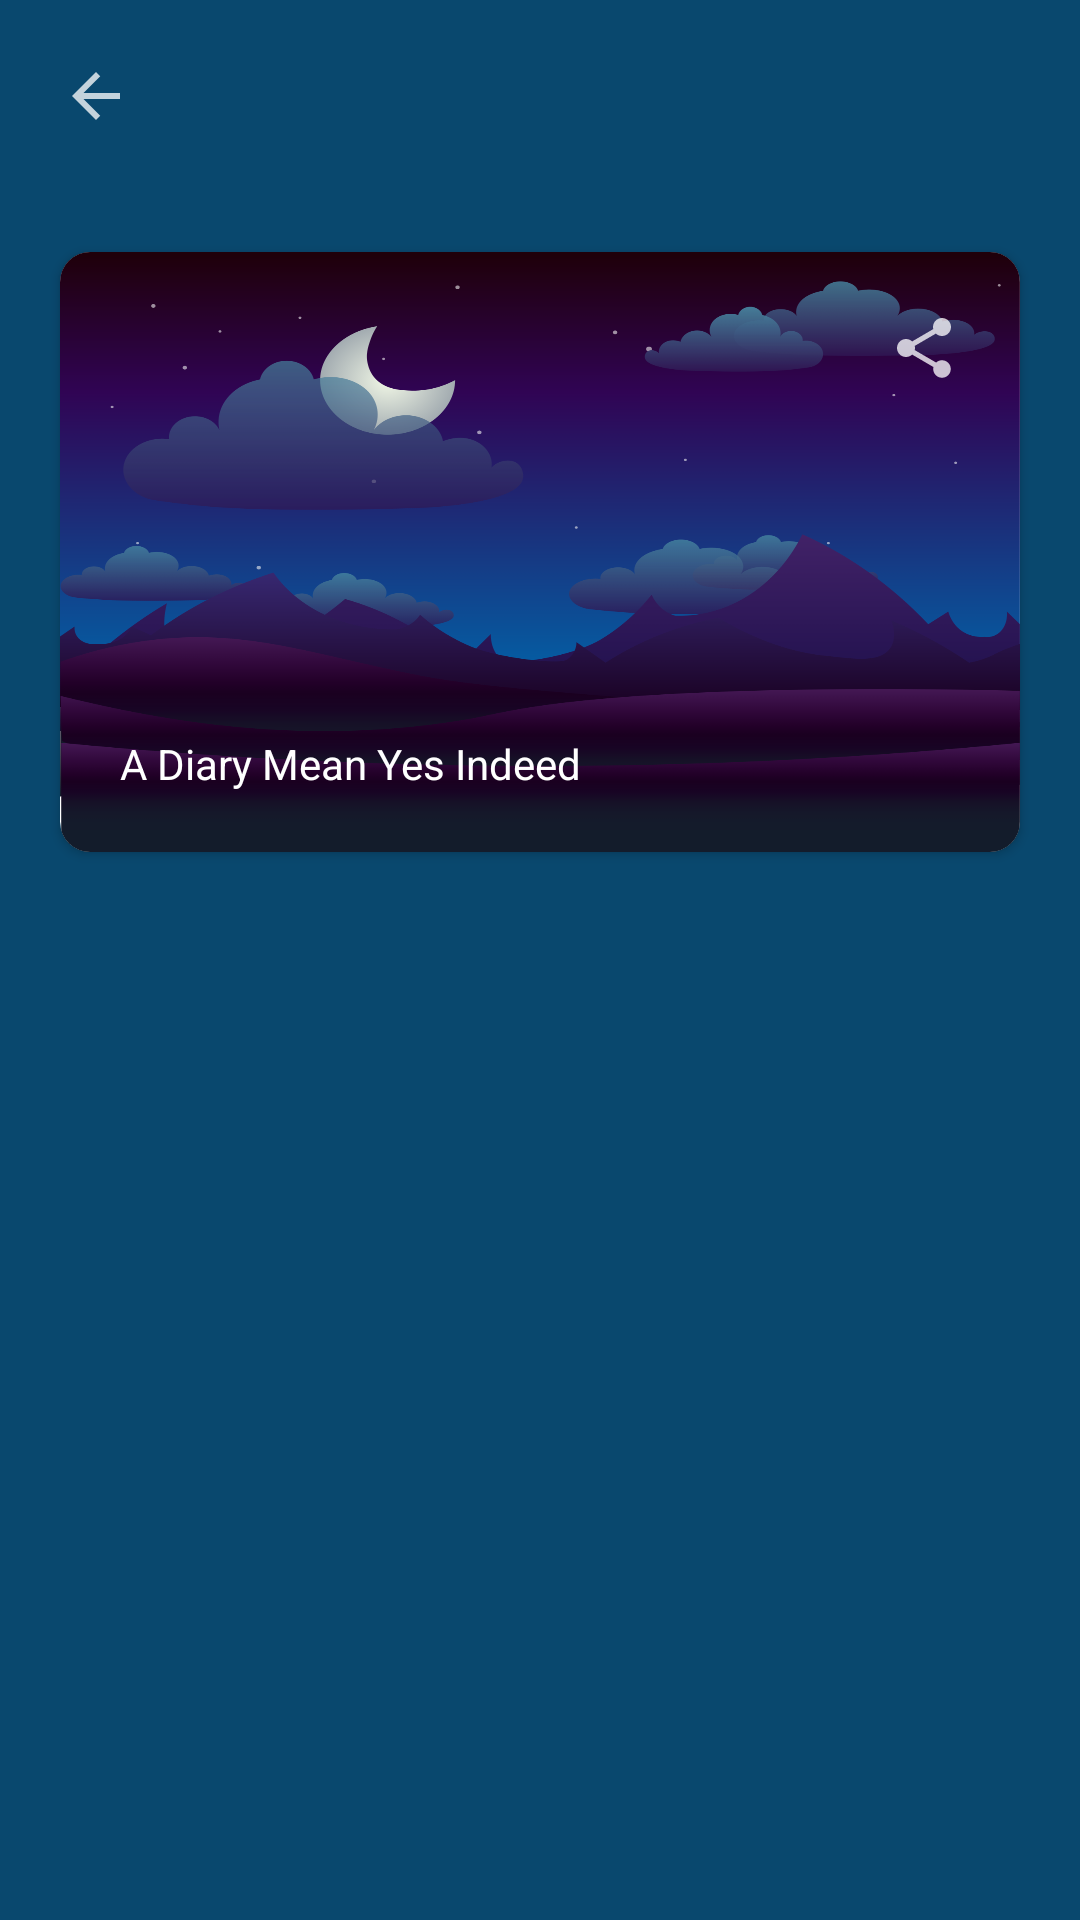

Reconstruct the res/layout file that produces this screen, plus the resources it refers to.
<!-- AndroidManifest.xml: application theme Theme.MyNotes -->
<!-- res/layout/fragment_profile.xml -->
<?xml version="1.0" encoding="utf-8"?>
<FrameLayout xmlns:android="http://schemas.android.com/apk/res/android"
    android:layout_width="match_parent"
    android:layout_height="match_parent"
    xmlns:app="http://schemas.android.com/apk/res-auto"
    android:background="@color/background_100">

    <androidx.constraintlayout.widget.ConstraintLayout
        android:layout_width="match_parent"
        android:layout_height="match_parent"
        android:orientation="vertical">

        <androidx.appcompat.widget.AppCompatImageView
            android:id="@+id/iv_back"
            android:layout_width="24dp"
            android:layout_height="24dp"
            android:src="@drawable/baseline_arrow_back_24"
            app:layout_constraintStart_toStartOf="parent"
            app:layout_constraintTop_toTopOf="parent"
            android:layout_marginTop="20dp"
            android:layout_marginLeft="20dp"
            />

        <androidx.cardview.widget.CardView
            android:id="@+id/cv_share"
            android:layout_width="0dp"
            android:layout_height="200dp"
            android:layout_marginTop="40dp"
            android:background="@drawable/landscape5"
            android:layout_marginEnd="20dp"
            app:cardCornerRadius="10dp"
            app:layout_constraintStart_toStartOf="@id/iv_back"
            app:layout_constraintTop_toBottomOf="@id/iv_back"
            app:layout_constraintEnd_toEndOf="parent">

            <androidx.appcompat.widget.AppCompatImageView
                android:id="@+id/iv_background"
                android:layout_width="match_parent"
                android:layout_height="match_parent"
                android:src="@drawable/landscape5"
                android:scaleType="fitXY"
                app:layout_constraintStart_toStartOf="parent"
                app:layout_constraintTop_toTopOf="parent"
                />

            <androidx.appcompat.widget.AppCompatImageView
                android:id="@+id/iv_share"
                android:layout_width="wrap_content"
                android:layout_height="wrap_content"
                android:src="@drawable/baseline_share_24"
                android:layout_gravity="top|end"
                android:layout_marginTop="20dp"
                android:layout_marginEnd="20dp"
                />


            <TextView
                android:id="@+id/tv_share"
                android:layout_width="wrap_content"
                android:layout_height="wrap_content"
                android:textColor="@color/white"
                android:layout_gravity="bottom|left"
                android:layout_marginBottom="20dp"
                android:layout_marginStart="20dp"
                android:text="A Diary Mean Yes Indeed"
                />

        </androidx.cardview.widget.CardView>

    </androidx.constraintlayout.widget.ConstraintLayout>


</FrameLayout>
<!-- resources referenced by this layout -->
<resources>
  <color name="background_100">#09486E</color>
  <color name="white">#FFFFFFFF</color>
  <!-- drawable baseline_arrow_back_24 (drawable) -->
  <vector android:alpha="0.76" android:autoMirrored="true"
      android:height="24dp" android:tint="#FFFFFF"
      android:viewportHeight="24" android:viewportWidth="24"
      android:width="24dp" xmlns:android="http://schemas.android.com/apk/res/android">
      <path android:fillColor="@android:color/white" android:pathData="M20,11H7.83l5.59,-5.59L12,4l-8,8 8,8 1.41,-1.41L7.83,13H20v-2z"/>
  </vector>
  <!-- drawable baseline_share_24 (drawable) -->
  <vector android:alpha="0.76" android:height="24dp"
      android:tint="#FFFFFF" android:viewportHeight="24"
      android:viewportWidth="24" android:width="24dp" xmlns:android="http://schemas.android.com/apk/res/android">
      <path android:fillColor="@android:color/white" android:pathData="M18,16.08c-0.76,0 -1.44,0.3 -1.96,0.77L8.91,12.7c0.05,-0.23 0.09,-0.46 0.09,-0.7s-0.04,-0.47 -0.09,-0.7l7.05,-4.11c0.54,0.5 1.25,0.81 2.04,0.81 1.66,0 3,-1.34 3,-3s-1.34,-3 -3,-3 -3,1.34 -3,3c0,0.24 0.04,0.47 0.09,0.7L8.04,9.81C7.5,9.31 6.79,9 6,9c-1.66,0 -3,1.34 -3,3s1.34,3 3,3c0.79,0 1.5,-0.31 2.04,-0.81l7.12,4.16c-0.05,0.21 -0.08,0.43 -0.08,0.65 0,1.61 1.31,2.92 2.92,2.92 1.61,0 2.92,-1.31 2.92,-2.92s-1.31,-2.92 -2.92,-2.92z"/>
  </vector>
  <!-- drawable landscape5: webp bitmap (drawable, 58296 bytes) -->
  <style name="Theme.MyNotes" parent="Theme.MaterialComponents.DayNight.NoActionBar">
          
          <item name="colorPrimary">@color/purple_500</item>
          <item name="colorPrimaryDark">#140009</item>
          <item name="colorPrimaryVariant">@color/purple_700</item>
          <item name="colorOnPrimary">@color/white</item>
          
          <item name="colorSecondary">@color/teal_200</item>
          <item name="colorSecondaryVariant">@color/teal_700</item>
          <item name="colorOnSecondary">@color/black</item>
          
      </style>
  <color name="purple_500">#FF6200EE</color>
  <color name="purple_700">#FF3700B3</color>
  <color name="teal_200">#FF03DAC5</color>
  <color name="teal_700">#FF018786</color>
  <color name="black">#FF000000</color>
</resources>
